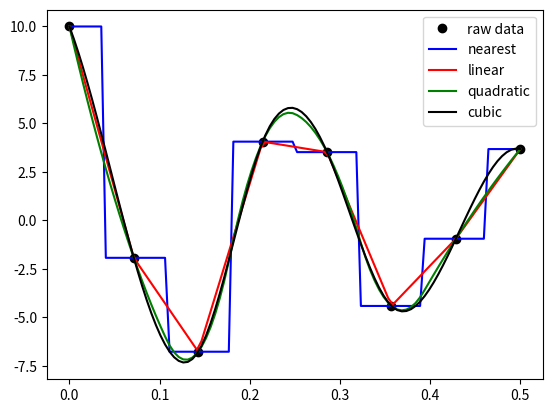

Generate this figure with matplotlib:
import numpy as np
import matplotlib.pyplot as plt
from scipy.interpolate import interp1d

def f_data(x, A, nu, k):
  return A * np.exp(-k*x) * np.cos(2*np.pi * nu * x)

def main():
  _, ax = plt.subplots()
  list_params = 10, 4, 2
  array_x = np.linspace(0, 0.5, 8)
  array_y = f_data(array_x, *list_params)
  ax.plot(array_x, array_y, ls="", marker="o", c="black", label="raw data")
  list_plot_styles = [ "b-", "r-", "g-", "k-" ]
  list_interp_kind = [ "nearest", "linear", "quadratic", "cubic" ]
  x_interp = np.linspace(min(array_x), max(array_x), 100)
  for interp_kind, plot_style in zip(list_interp_kind, list_plot_styles):
    y_interp = interp1d(array_x, array_y, kind=interp_kind)(x_interp)
    ax.plot(x_interp, y_interp, plot_style, label=interp_kind)
  plt.legend()
  plt.show()

if __name__ == "__main__":
  main()

## end of demo program